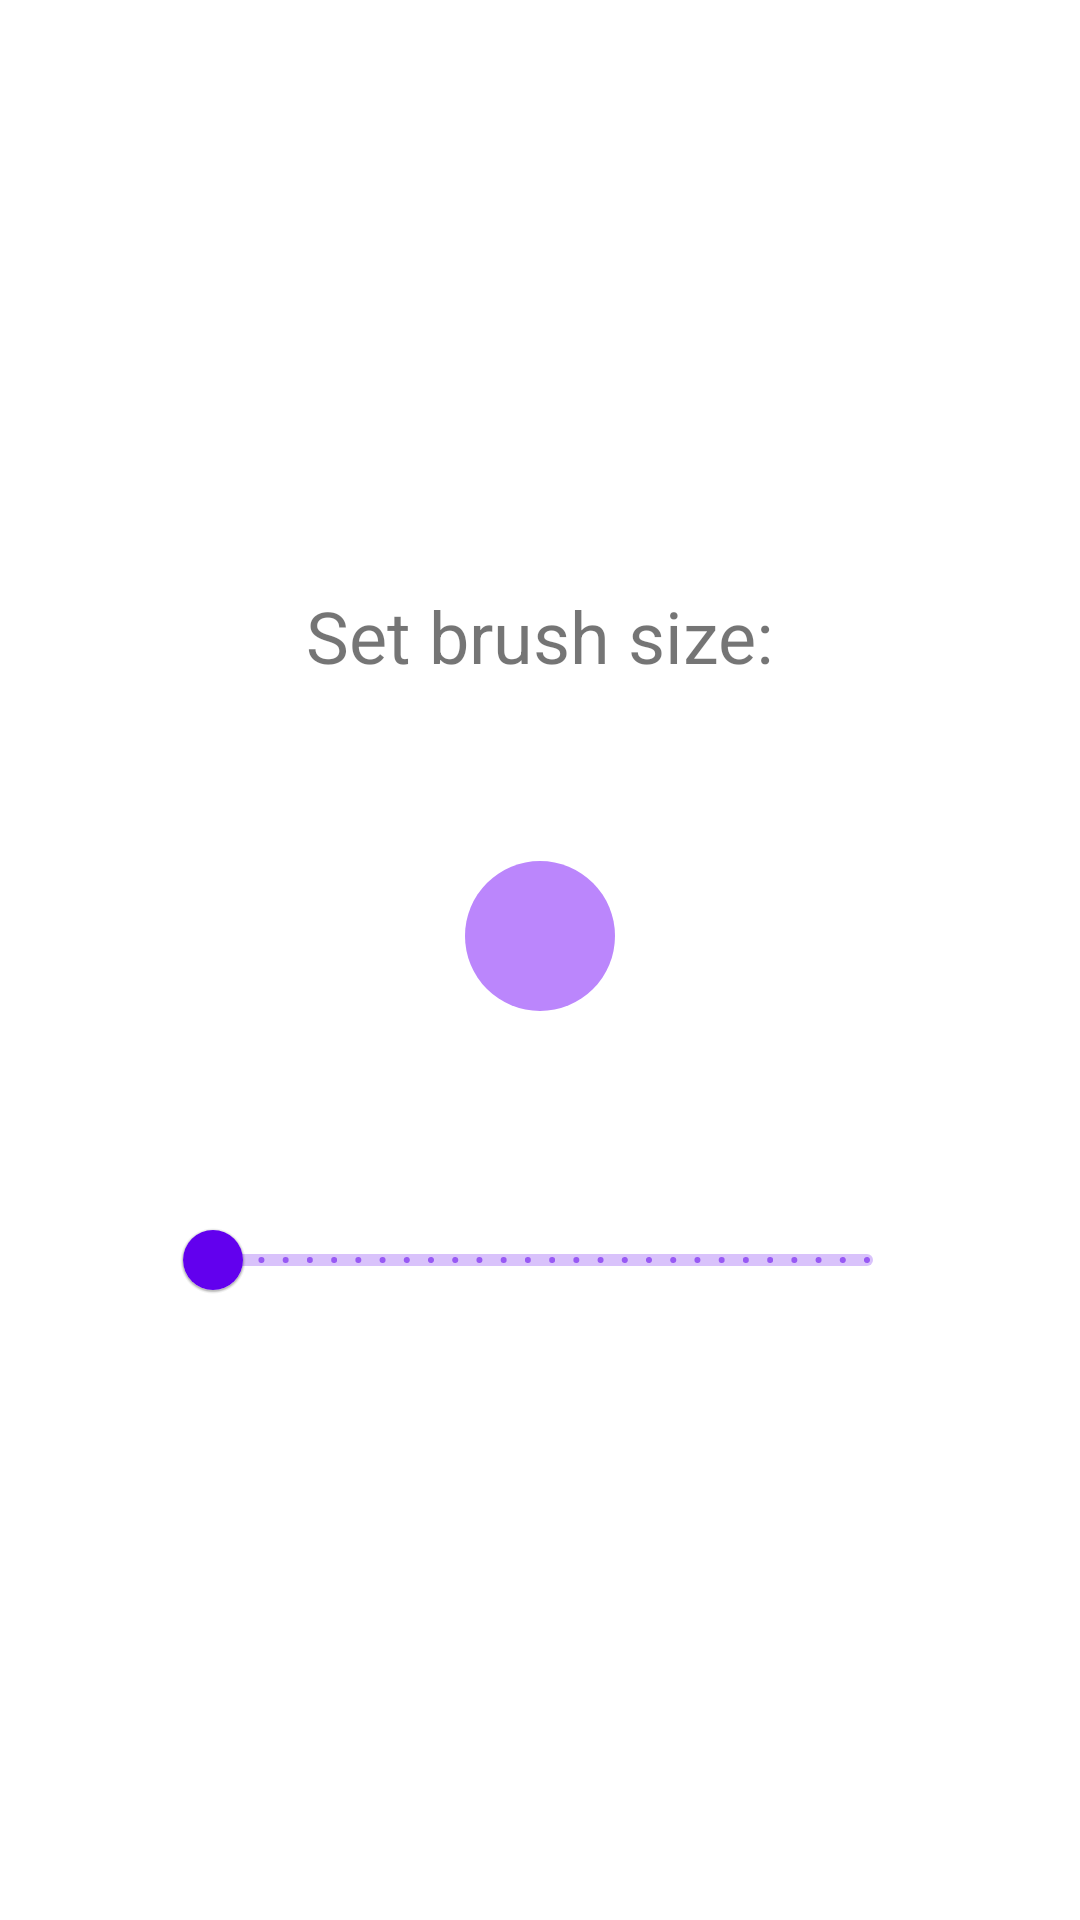

Write the Android layout XML for this screen, with the resource values it uses.
<!-- AndroidManifest.xml: application theme SplashScreenStyle -->
<!-- res/layout/dialog_brush.xml -->
<?xml version="1.0" encoding="utf-8"?>
<LinearLayout xmlns:android="http://schemas.android.com/apk/res/android"
    xmlns:app="http://schemas.android.com/apk/res-auto"
    android:layout_width="match_parent"
    android:layout_height="match_parent"
    android:gravity="center"
    android:orientation="vertical">


    <TextView
        android:id="@+id/textView"
        android:layout_width="wrap_content"
        android:layout_height="wrap_content"
        android:text="Set brush size:"
        android:textSize="24sp"
        android:layout_margin="12dp"
        app:layout_constraintEnd_toEndOf="parent"
        app:layout_constraintStart_toStartOf="parent"
        app:layout_constraintTop_toTopOf="parent" />

    <FrameLayout
        android:layout_width="120dp"
        android:layout_height="120dp"
        android:layout_margin="12dp">

        <ImageView
            android:id="@+id/image_brush"
            android:layout_width="50dp"
            android:layout_gravity="center"
            android:layout_height="50dp"
            android:src="@drawable/brush_size"/>

    </FrameLayout>

    <com.google.android.material.slider.Slider
        android:id="@+id/brush_size_slider"
        android:layout_width="250dp"
        android:layout_height="32dp"
        android:layout_gravity="center"
        android:layout_margin="12dp"
        android:stepSize="1.0"
        android:valueFrom="1.0"
        android:valueTo="40.0" />




</LinearLayout>
<!-- resources referenced by this layout -->
<resources>
  <!-- drawable brush_size (drawable) -->
  <?xml version="1.0" encoding="utf-8"?>
  <shape xmlns:android="http://schemas.android.com/apk/res/android"
      android:shape="oval"
      android:dither="true">
  
      <size
          android:height="@dimen/btn_brush_big"
          android:width="@dimen/btn_brush_big"/>
  
      <solid android:color="@color/purple_200"/>
  
  </shape>
  <style name="SplashScreenStyle" parent="Theme.MaterialComponents.DayNight.NoActionBar">
          <item name="android:windowBackground">@drawable/splash_screen_background</item>
          <item name="android:windowTranslucentNavigation">true</item>
          <item name="android:windowTranslucentStatus">true</item>
      </style>
  <dimen name="btn_brush_big">30dp</dimen>
  <color name="purple_200">#FFBB86FC</color>
  <!-- drawable splash_screen_background (drawable) -->
  <?xml version="1.0" encoding="utf-8"?>
  <layer-list  xmlns:android="http://schemas.android.com/apk/res/android"
      android:opacity="opaque">
      <item android:drawable="@android:color/white" />
      <item>
          <bitmap
              android:gravity="center"
              android:src="@drawable/paint_palette" />
      </item>
  
  </layer-list>
</resources>
